Run: headless pygame with SDL's dummy video driver; simulated clock (each Clock.tick advances the game by its frame time, no real sleeping); random seed 0; keys injected as events and as key.get_pressed() state; no mouse input.
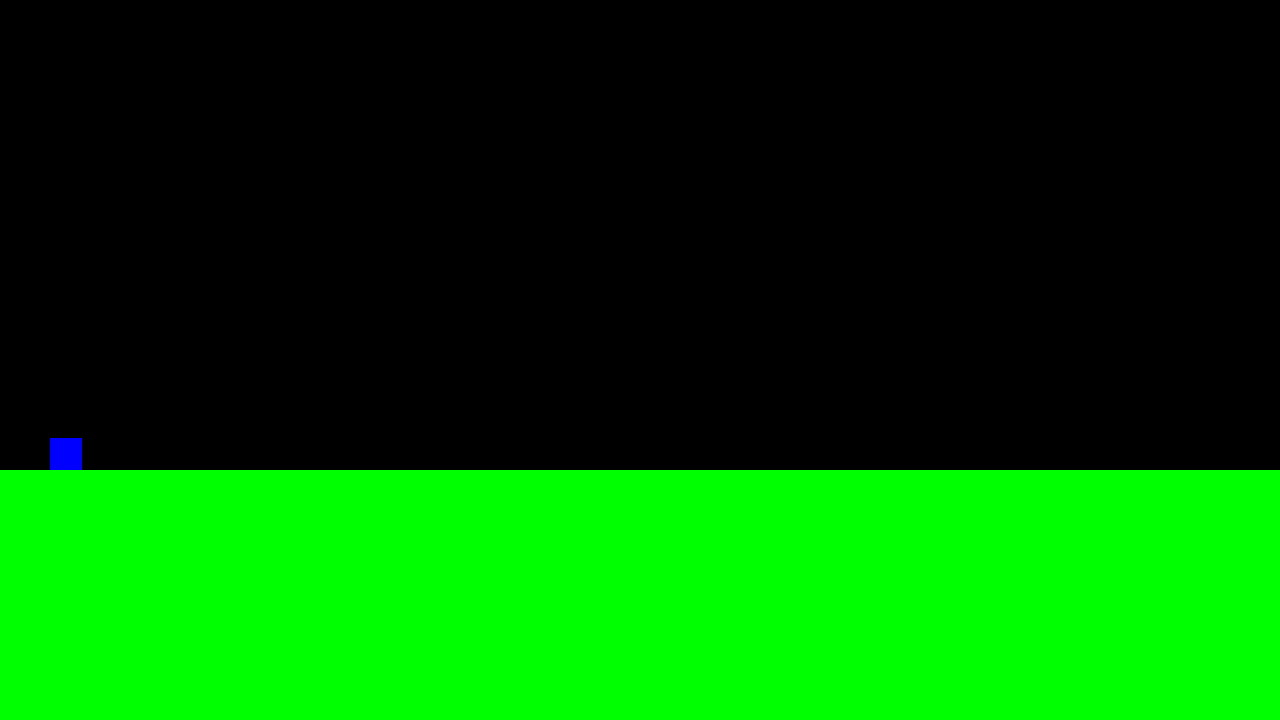
Frame 1 of 4 · flips 1–60 · no input
Frame 2 of 4 · flips 61–180 · tapped SPACE, RETURN · held RIGHT (→), D · screen unchanged from frame 1, image omitted
Frame 3 of 4 · flips 181–300 · held DOWN (↓), S · screen unchanged from frame 2, image omitted
Frame 4 of 4 · flips 301–420 · held LEFT (←), A, UP (↑), W · screen unchanged from frame 3, image omitted

The pygame program that drew these frames:

import pygame, sys

#Global variables
screenWidth = 1280
screenHeight = 720
gameVelocity = 1

collisionTolerance = 10

groundRectHeight = 250
pygame.init()
screen = pygame.display.set_mode((screenWidth, screenHeight))
clock = pygame.time.Clock()

class Player:
    def __init__(self, x, y):
        self.x = x
        self.height = 32
        self.width = 32
        self.y = y - self.height
        self.jumping = False
        self.jumpHeight = 20
        self.yVelocity = self.jumpHeight
        self.gravity = 1
    
    def draw(self):
        pygame.draw.rect(screen, (0, 0, 255), (self.x, self.y, self.width, self.height))
    
    def jump(self):
        if keysPressed[pygame.K_SPACE]:
            self.jumping = True
        
        if self.jumping:
            self.y -= self.yVelocity
            self.yVelocity -= self.gravity

            if self.yVelocity < -self.jumpHeight:
                self.jumping = False
                self.yVelocity = self.jumpHeight

class Enemy:
    pass

def checkCollision(rect1, rect2):
    if rect1.colliderect(rect2):
        if abs(rect1.right) - abs(rect2.left) < collisionTolerance:
            return True
        if abs(rect1.bottom) - abs(rect2.top) < collisionTolerance:
            return True

player = Player(50, screenHeight - groundRectHeight)
while True:
    for event in pygame.event.get():
        if event.type == pygame.QUIT or (event.type == pygame.KEYDOWN and event.key == pygame.K_ESCAPE):
            pygame.quit()
            sys.exit()
    
    keysPressed = pygame.key.get_pressed()
    
    screen.fill((0, 0, 0))
    pygame.draw.rect(screen, (0, 255, 0), (0, screenHeight - groundRectHeight, screenWidth, groundRectHeight))
    
    player.jump()
    player.draw()
    pygame.display.update()
    clock.tick(60)
    
